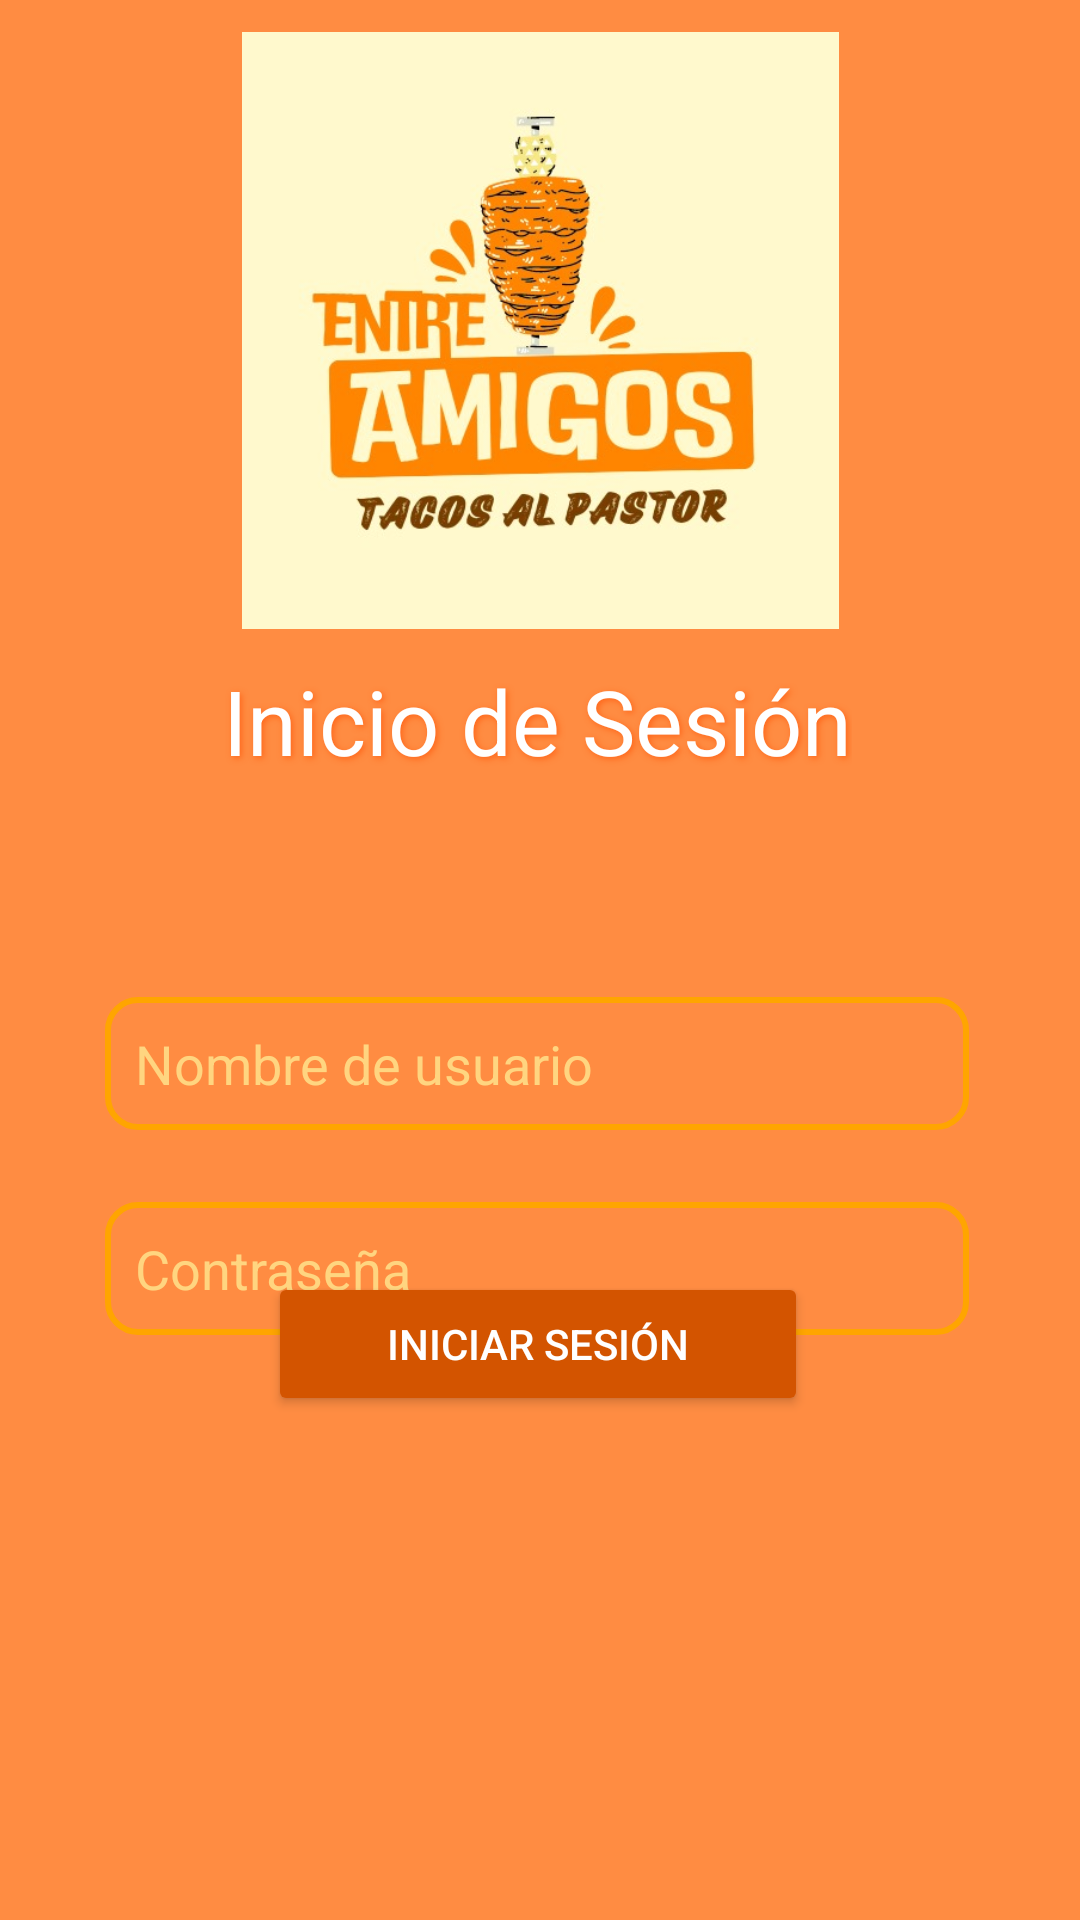

This screen was rendered from an Android layout file. Write that file and the resources it references.
<!-- AndroidManifest.xml: application theme Theme.Desafio2dsmNancy -->
<!-- res/layout/activity_login.xml -->
<?xml version="1.0" encoding="utf-8"?>
<androidx.constraintlayout.widget.ConstraintLayout xmlns:android="http://schemas.android.com/apk/res/android"
    xmlns:app="http://schemas.android.com/apk/res-auto"
    xmlns:tools="http://schemas.android.com/tools"
    android:id="@+id/main"
    android:layout_width="match_parent"
    android:layout_height="match_parent"
    android:background="#FF8C42"
    tools:context=".loginActivity">

    <Button
        android:id="@+id/button4"
        android:layout_width="0dp"
        android:layout_height="wrap_content"
        android:layout_marginBottom="168dp"
        android:backgroundTint="#D35400"
        android:padding="12dp"
        android:text="Iniciar sesión"
        android:textColor="#FFFFFF"
        app:layout_constraintBottom_toBottomOf="parent"
        app:layout_constraintEnd_toEndOf="parent"
        app:layout_constraintHorizontal_bias="0.497"
        app:layout_constraintStart_toStartOf="parent"
        app:layout_constraintWidth_percent="0.5" />


    <EditText
        android:id="@+id/editTextText2"
        android:layout_width="0dp"
        android:layout_height="wrap_content"
        android:layout_marginTop="72dp"
        android:background="@drawable/custom_edit_text"
        android:backgroundTint="#FFA500"
        android:ems="10"
        android:hint="Nombre de usuario"
        android:padding="10dp"
        android:textColor="#FFFFFF"
        android:textColorHint="#FFD580"
        android:textSize="18sp"
        app:layout_constraintEnd_toEndOf="parent"
        app:layout_constraintHorizontal_bias="0.487"
        app:layout_constraintStart_toStartOf="parent"
        app:layout_constraintTop_toBottomOf="@+id/textView3"
        app:layout_constraintWidth_percent="0.8" />

    <EditText
        android:id="@+id/editTextTextPassword3"
        android:layout_width="0dp"
        android:layout_height="wrap_content"
        android:layout_marginTop="24dp"
        android:background="@drawable/custom_edit_text"
        android:backgroundTint="#FFA500"
        android:ems="10"
        android:hint="Contraseña"
        android:inputType="textPassword"
        android:padding="10dp"
        android:textColor="#FFFFFF"
        android:textColorHint="#FFD580"
        app:layout_constraintEnd_toEndOf="parent"
        app:layout_constraintHorizontal_bias="0.487"
        app:layout_constraintStart_toStartOf="parent"
        app:layout_constraintTop_toBottomOf="@+id/editTextText2"
        app:layout_constraintWidth_percent="0.8" />



    <TextView
        android:id="@+id/textView3"
        android:layout_width="wrap_content"
        android:layout_height="wrap_content"
        android:layout_marginTop="220dp"
        android:shadowColor="#FF661A"
        android:shadowDx="2"
        android:shadowDy="2"
        android:shadowRadius="5"
        android:text="Inicio de Sesión"
        android:textColor="#FFFFFF"
        android:textSize="30sp"
        app:layout_constraintEnd_toEndOf="parent"
        app:layout_constraintHorizontal_bias="0.495"
        app:layout_constraintStart_toStartOf="parent"
        app:layout_constraintTop_toTopOf="parent" />

    <ImageView
        android:id="@+id/imageView2"
        android:layout_width="269dp"
        android:layout_height="199dp"
        app:layout_constraintBottom_toTopOf="@+id/textView3"
        app:layout_constraintEnd_toEndOf="parent"
        app:layout_constraintStart_toStartOf="parent"
        app:layout_constraintTop_toTopOf="parent"
        app:srcCompat="@drawable/icon" />

</androidx.constraintlayout.widget.ConstraintLayout>
<!-- resources referenced by this layout -->
<resources>
  <!-- drawable custom_edit_text (drawable) -->
  <?xml version="1.0" encoding="utf-8"?>
  <shape xmlns:android="http://schemas.android.com/apk/res/android">
      <solid android:color="@android:color/transparent"/>
      <stroke android:width="2dp" android:color="#944019"/>
      <corners android:radius="10dp"/>
  </shape>
  <!-- drawable icon: jpg bitmap (drawable, 41178 bytes) -->
  <style name="Theme.Desafio2dsmNancy" parent="Base.Theme.Desafio2dsmNancy" />
  <style name="Base.Theme.Desafio2dsmNancy" parent="Theme.Material3.DayNight.NoActionBar">
          
          
      </style>
</resources>
